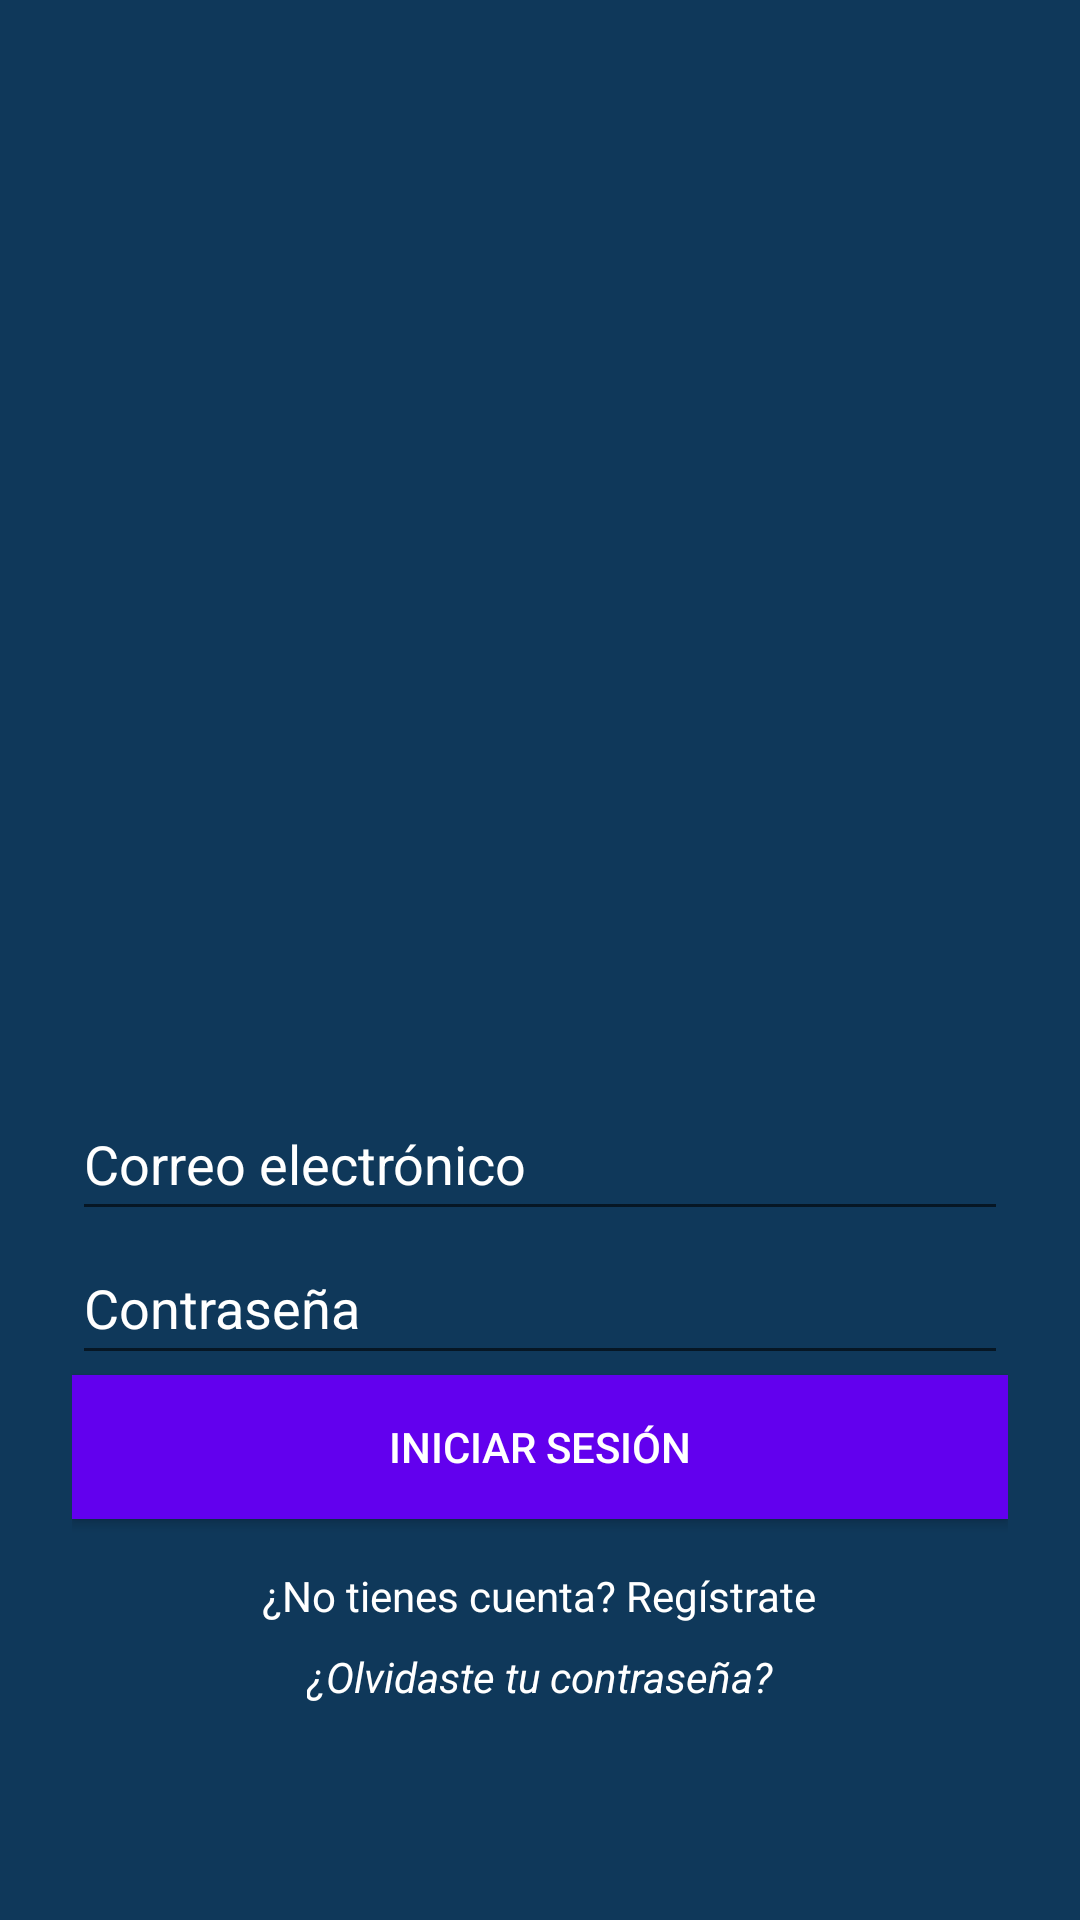

Here is an Android app screen rendered from its layout file. Give the layout XML and the strings, colors and styles it references.
<!-- AndroidManifest.xml: application theme Theme.MindFit -->
<!-- res/layout/fragment_login.xml -->
<?xml version="1.0" encoding="utf-8"?>
<LinearLayout xmlns:android="http://schemas.android.com/apk/res/android"
    android:orientation="vertical"
    android:layout_width="match_parent"
    android:layout_height="match_parent"
    android:gravity="center"
    android:padding="24dp"
    android:background="@color/dark_background">

    <ImageView
        android:id="@+id/login_img"
        android:layout_width="wrap_content"
        android:layout_height="287dp"
        android:layout_marginBottom="4dp"
        android:contentDescription="@string/img_layout_login"
        android:src="@drawable/img_login" />

    <EditText
        android:id="@+id/et_email"
        android:hint="Correo electrónico"
        android:textColorHint="@color/white"
        android:layout_width="match_parent"
        android:layout_height="48dp"
        android:textColor="@color/white"/>

    <EditText
        android:id="@+id/et_password"
        android:hint="Contraseña"
        android:textColorHint="@color/white"
        android:inputType="textPassword"
        android:layout_width="match_parent"
        android:layout_height="48dp"
        android:textColor="@color/white"/>

    <Button
        android:id="@+id/btn_login"
        android:text="Iniciar sesión"
        android:layout_width="match_parent"
        android:layout_height="wrap_content"
        android:background="@color/purple_button"
        android:textColor="@color/white"/>

    <TextView
        android:id="@+id/tv_register"
        android:text="¿No tienes cuenta? Regístrate"
        android:layout_width="wrap_content"
        android:layout_height="wrap_content"
        android:layout_marginTop="16dp"
        android:textColor="@color/white"/>

    <TextView
        android:id="@+id/tv_forgot_password"
        android:text="¿Olvidaste tu contraseña?"
        android:layout_width="wrap_content"
        android:layout_height="wrap_content"
        android:layout_marginTop="8dp"
        android:textColor="@color/white"
        android:textStyle="italic" />

</LinearLayout>
<!-- resources referenced by this layout -->
<resources>
  <color name="dark_background">#0f385a</color>
  <color name="purple_button">#6200EE</color>
  <color name="white">#FFFFFFFF</color>
  <string name="img_layout_login">Imagen de la pantalla de login</string>
  <style name="Theme.MindFit" parent="Theme.AppCompat.Light.NoActionBar">
          
          <item name="colorPrimary">@color/purple_500</item>
          <item name="colorPrimaryDark">@color/purple_700</item>
          <item name="colorAccent">@color/teal_200</item>
      </style>
  <color name="purple_500">#FF6200EE</color>
  <color name="purple_700">#FF3700B3</color>
  <color name="teal_200">#FF03DAC5</color>
</resources>
